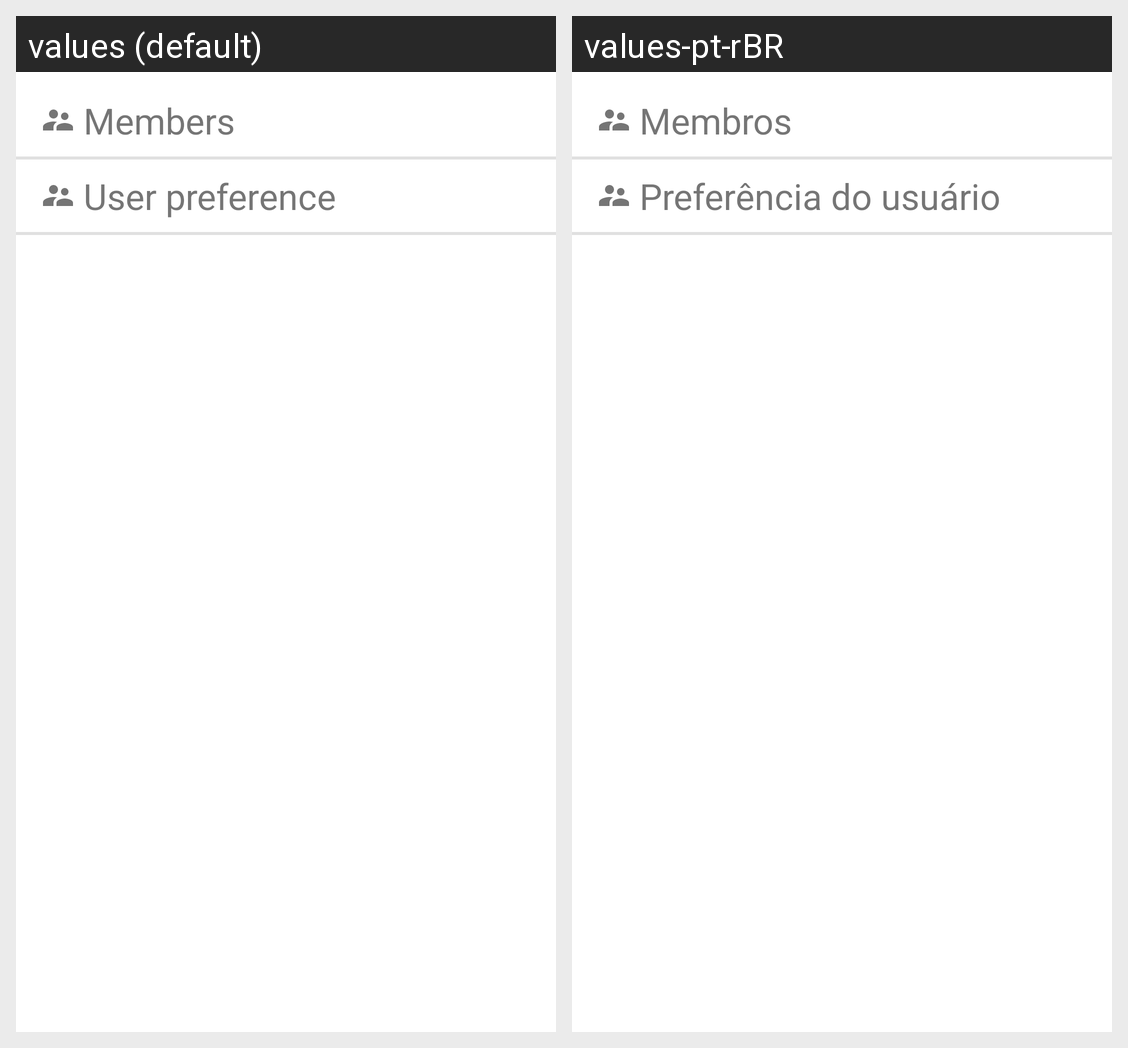

Strings drawn on this Android screen and how each of the app's shown locales translates them:
Android screen res/layout/activity_settings.xml rendered under 2 locales, left to right: values (default), values-pt-rBR. Device: Nexus 5 (rendered at 1080×1920; each locale shown at half size, 540×960, under a caption strip naming it); theme AppTheme.
Strings drawn on this screen, with the default value and each locale's value (text and hints the layout hard-codes, and strings that could not be matched under every locale, appear in the picture but are not listed):

users_title
  values: Members
  values-pt-rBR: Membros

user_preference
  values: User preference
  values-pt-rBR: Preferência do usuário
